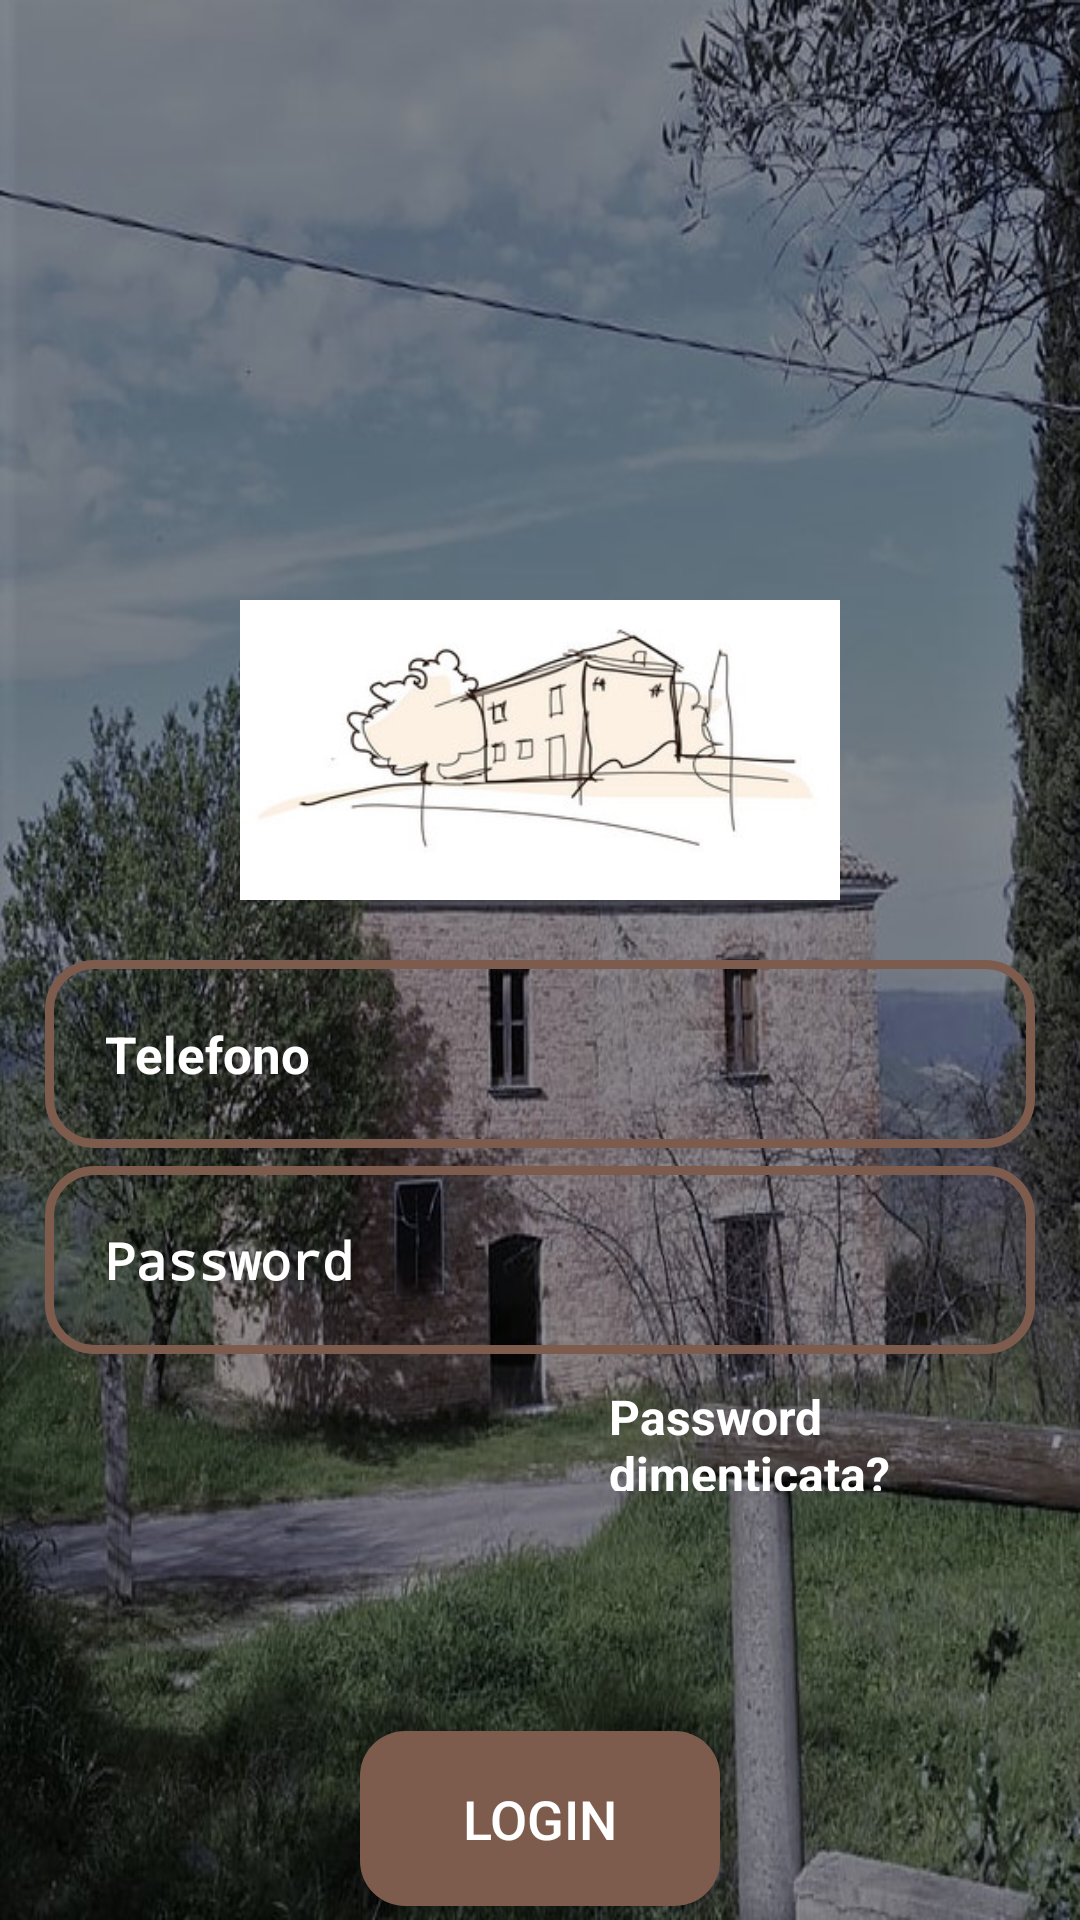

Produce the Android XML layout that renders to this screen, including the resource entries it uses.
<!-- AndroidManifest.xml: activity theme Theme.Marinello.NoActionBar -->
<!-- res/layout/activity_login.xml -->
<?xml version="1.0" encoding="utf-8"?>
<RelativeLayout xmlns:android="http://schemas.android.com/apk/res/android"
    xmlns:app="http://schemas.android.com/apk/res-auto"
    xmlns:tools="http://schemas.android.com/tools"
    android:layout_width="match_parent"
    android:layout_height="match_parent"
    android:background="@drawable/casino_back"
    tools:context=".LoginActivity">

    <ImageView
        android:id="@+id/login_app_logo"
        android:layout_width="300dp"
        android:layout_height="100dp"
        android:src="@drawable/logo"
        android:layout_centerHorizontal="true"
        android:layout_marginTop="200dp"
        />

    <EditText
        android:id="@+id/login_input"
        android:layout_width="match_parent"
        android:layout_height="wrap_content"
        android:layout_below="@id/login_app_logo"
        android:background="@drawable/input_design"
        android:padding="20dp"
        android:layout_marginTop="20dp"
        android:layout_marginLeft="15dp"
        android:layout_marginRight="15dp"
        android:hint="Telefono"
        android:textColor="@color/white"
        android:textColorHint="@color/white"
        android:textSize="17dp"
        android:textStyle="bold"
        />
    <EditText
        android:id="@+id/login_password_input"
        android:layout_width="match_parent"
        android:layout_height="wrap_content"
        android:layout_below="@id/login_input"
        android:background="@drawable/input_design"
        android:padding="20dp"
        android:layout_marginTop="6dp"
        android:layout_marginLeft="15dp"
        android:layout_marginRight="15dp"
        android:hint="Password"
        android:inputType="textPassword"
        android:textColor="@color/white"
        android:textColorHint="@color/white"
        android:textSize="17dp"
        android:textStyle="bold"
        />

    <LinearLayout
        android:id="@+id/linear_layout_1"
        android:layout_width="match_parent"
        android:layout_height="wrap_content"
        android:orientation="horizontal"
        android:layout_below="@+id/login_password_input"
        android:layout_marginTop="5dp"
        >

        <CheckBox
            android:id="@+id/remember_me_chkb"
            android:layout_width="wrap_content"
            android:layout_height="wrap_content"
            style="@style/Material.Drawable.CheckBox"
            android:text="Ricordami"
            android:textColor="@color/marrone"
            app:cbd_strokeColor="@color/marrone"
            android:gravity="center_vertical"
            android:textSize="16sp"
            android:textStyle="bold"
            android:layout_marginLeft="17dp"
            android:visibility="invisible"
            />

        <TextView
            android:id="@+id/forget_password_link"
            android:layout_width="wrap_content"
            android:layout_height="wrap_content"
            android:text="Password dimenticata?"
            android:textColor="@color/white"
            android:textSize="16sp"
            android:textStyle="bold"
            android:layout_marginLeft="80dp"/>

    </LinearLayout>

    <Button
        android:id="@+id/login_btn"
        android:layout_width="match_parent"
        android:layout_height="wrap_content"
        android:layout_below="@id/linear_layout_1"
        android:layout_marginTop="80dp"
        android:layout_marginLeft="120dp"
        android:layout_marginRight="120dp"
        android:background="@drawable/buttons"
        android:padding="17dp"
        android:textAllCaps="true"
        android:textSize="18sp"
        android:text="LOGIN"
        android:textColor="@android:color/white"
        />

    <TextView
        android:id="@+id/admin_panel_link"
        android:layout_width="wrap_content"
        android:layout_height="wrap_content"
        android:text="Sei un admin?"
        android:layout_alignParentEnd="true"
        android:layout_below="@id/login_btn"
        android:textColor="@color/white"
        android:textSize="20sp"
        android:textStyle="bold"
        android:layout_marginLeft="80dp"
        android:layout_marginEnd="23dp"
        />

    <TextView
        android:id="@+id/not_admin_panel_link"
        android:layout_width="wrap_content"
        android:layout_height="wrap_content"
        android:text="Non sei un admin?"
        android:layout_alignParentStart="true"
        android:layout_below="@id/login_btn"
        android:textColor="@color/white"
        android:textSize="20sp"
        android:textStyle="bold"
        android:layout_marginLeft="80dp"
        android:layout_marginStart="25dp"
        android:visibility="invisible"
        />
</RelativeLayout>
<!-- resources referenced by this layout -->
<resources>
  <color name="marrone">#7d5c4d</color>
  <color name="white">#FFFFFFFF</color>
  <!-- drawable buttons (drawable) -->
  <?xml version="1.0" encoding="utf-8"?>
  <shape xmlns:android="http://schemas.android.com/apk/res/android">
  
      <solid android:color="@color/marrone"
          ></solid>
      <corners android:radius="15dp"
          ></corners>
  </shape>
  <!-- drawable casino_back: jpg bitmap (drawable, 156280 bytes) -->
  <!-- drawable input_design (drawable) -->
  <?xml version="1.0" encoding="utf-8"?>
  <shape xmlns:android="http://schemas.android.com/apk/res/android">
  
      <stroke android:color="@color/marrone" android:width="3dp">
      </stroke>
  
      <corners android:radius="15dp">
  
      </corners>
  </shape>
  <!-- drawable logo: png bitmap (drawable, 37200 bytes) -->
  <style name="Theme.Marinello.NoActionBar">
          <item name="windowActionBar">true</item>
          <item name="windowNoTitle">true</item>
      </style>
</resources>
